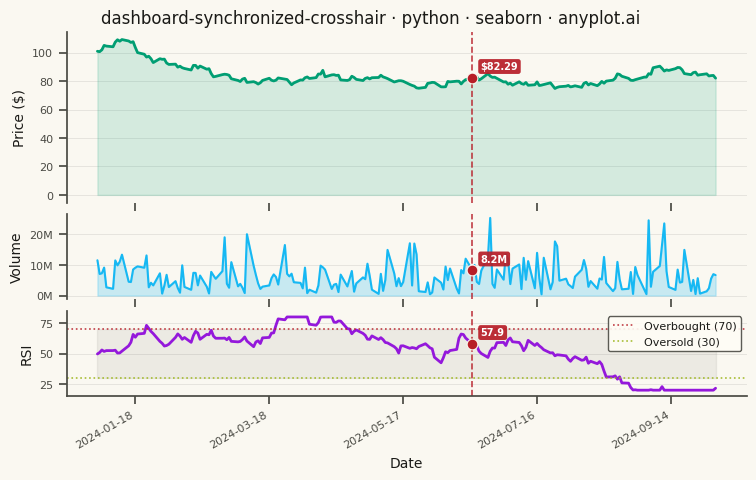

The matplotlib source for this figure:
""" anyplot.ai
dashboard-synchronized-crosshair: Synchronized Multi-Chart Dashboard
Library: seaborn 0.13.2 | Python 3.13.13
Quality: 84/100 | Updated: 2026-05-23
"""

import os

import matplotlib.pyplot as plt
import numpy as np
import pandas as pd
import seaborn as sns


# Theme
THEME = os.getenv("ANYPLOT_THEME", "light")
PAGE_BG = "#FAF8F1" if THEME == "light" else "#1A1A17"
ELEVATED_BG = "#FFFDF6" if THEME == "light" else "#242420"
INK = "#1A1A17" if THEME == "light" else "#F0EFE8"
INK_SOFT = "#4A4A44" if THEME == "light" else "#B8B7B0"

sns.set_theme(
    style="ticks",
    rc={
        "figure.facecolor": PAGE_BG,
        "axes.facecolor": PAGE_BG,
        "axes.edgecolor": INK_SOFT,
        "axes.labelcolor": INK,
        "text.color": INK,
        "xtick.color": INK_SOFT,
        "ytick.color": INK_SOFT,
        "grid.color": INK,
        "grid.alpha": 0.10,
        "legend.facecolor": ELEVATED_BG,
        "legend.edgecolor": INK_SOFT,
    },
)

# Anyplot palette
COLOR_PRICE = "#009E73"
COLOR_VOLUME = "#16B8F3"
COLOR_RSI = "#9418DB"
COLOR_OVERBOUGHT = "#B71D27"
COLOR_OVERSOLD = "#99B314"
COLOR_CROSSHAIR = "#B71D27"

# Data — stock-like metrics over 200 trading days
np.random.seed(42)
n_points = 200
dates = pd.date_range("2024-01-01", periods=n_points, freq="B")

price_returns = np.random.randn(n_points) * 0.02
price = 100 * np.cumprod(1 + price_returns)
volume = np.abs(price_returns) * 1e8 + np.random.exponential(5e6, n_points)
rsi = np.clip(50 + np.cumsum(np.random.randn(n_points) * 3), 20, 80)

df = pd.DataFrame({"date": dates, "price": price, "volume": volume, "rsi": rsi})

# Crosshair position for static demonstration
crosshair_idx = 120
crosshair_date = df["date"].iloc[crosshair_idx]
crosshair_price = df["price"].iloc[crosshair_idx]
crosshair_volume = df["volume"].iloc[crosshair_idx]
crosshair_rsi = df["rsi"].iloc[crosshair_idx]

# Figure: 3 stacked panels sharing x-axis (landscape 3200×1800)
fig, axes = plt.subplots(
    3, 1, figsize=(8, 4.5), dpi=400, sharex=True, facecolor=PAGE_BG, gridspec_kw={"height_ratios": [2, 1, 1]}
)
ax1, ax2, ax3 = axes

# Chart 1: Price — line with area fill
ax1.set_facecolor(PAGE_BG)
sns.lineplot(data=df, x="date", y="price", ax=ax1, color=COLOR_PRICE, linewidth=2.0)
ax1.fill_between(df["date"], df["price"], alpha=0.15, color=COLOR_PRICE)
ax1.axvline(x=crosshair_date, color=COLOR_CROSSHAIR, linewidth=1.2, linestyle="--", alpha=0.85)
ax1.scatter(
    [crosshair_date], [crosshair_price], s=60, color=COLOR_CROSSHAIR, zorder=5, edgecolors=PAGE_BG, linewidth=0.8
)
ax1.annotate(
    f"${crosshair_price:.2f}",
    xy=(crosshair_date, crosshair_price),
    xytext=(6, 6),
    textcoords="offset points",
    fontsize=7,
    fontweight="bold",
    color="white",
    bbox={"boxstyle": "round,pad=0.25", "facecolor": COLOR_CROSSHAIR, "edgecolor": "none", "alpha": 0.92},
)
ax1.set_ylabel("Price ($)", fontsize=10, color=INK)
ax1.tick_params(axis="y", labelsize=8)
ax1.spines["top"].set_visible(False)
ax1.spines["right"].set_visible(False)
ax1.spines["bottom"].set_visible(False)
ax1.spines["left"].set_color(INK_SOFT)
ax1.yaxis.grid(True, alpha=0.10, linewidth=0.6)

# Chart 2: Volume — seaborn line plot with area fill
ax2.set_facecolor(PAGE_BG)
sns.lineplot(data=df, x="date", y="volume", ax=ax2, color=COLOR_VOLUME, linewidth=1.5)
ax2.fill_between(df["date"], df["volume"], alpha=0.22, color=COLOR_VOLUME)
ax2.axvline(x=crosshair_date, color=COLOR_CROSSHAIR, linewidth=1.2, linestyle="--", alpha=0.85)
ax2.scatter(
    [crosshair_date], [crosshair_volume], s=60, color=COLOR_CROSSHAIR, zorder=5, edgecolors=PAGE_BG, linewidth=0.8
)
ax2.annotate(
    f"{crosshair_volume / 1e6:.1f}M",
    xy=(crosshair_date, crosshair_volume),
    xytext=(6, 6),
    textcoords="offset points",
    fontsize=7,
    fontweight="bold",
    color="white",
    bbox={"boxstyle": "round,pad=0.25", "facecolor": COLOR_CROSSHAIR, "edgecolor": "none", "alpha": 0.92},
)
ax2.set_ylabel("Volume", fontsize=10, color=INK)
ax2.tick_params(axis="y", labelsize=8)
ax2.yaxis.set_major_formatter(plt.FuncFormatter(lambda x, p: f"{x / 1e6:.0f}M"))
ax2.spines["top"].set_visible(False)
ax2.spines["right"].set_visible(False)
ax2.spines["bottom"].set_visible(False)
ax2.spines["left"].set_color(INK_SOFT)
ax2.yaxis.grid(True, alpha=0.10, linewidth=0.6)

# Chart 3: RSI indicator with overbought/oversold reference bands
ax3.set_facecolor(PAGE_BG)
sns.lineplot(data=df, x="date", y="rsi", ax=ax3, color=COLOR_RSI, linewidth=2.0)
ax3.axhline(y=70, color=COLOR_OVERBOUGHT, linestyle=":", linewidth=1.2, alpha=0.85, label="Overbought (70)")
ax3.axhline(y=30, color=COLOR_OVERSOLD, linestyle=":", linewidth=1.2, alpha=0.85, label="Oversold (30)")
ax3.fill_between(df["date"], 30, 70, alpha=0.08, color=INK_SOFT)
ax3.set_ylim(15, 85)
ax3.axvline(x=crosshair_date, color=COLOR_CROSSHAIR, linewidth=1.2, linestyle="--", alpha=0.85)
ax3.scatter([crosshair_date], [crosshair_rsi], s=60, color=COLOR_CROSSHAIR, zorder=5, edgecolors=PAGE_BG, linewidth=0.8)
ax3.annotate(
    f"{crosshair_rsi:.1f}",
    xy=(crosshair_date, crosshair_rsi),
    xytext=(6, 6),
    textcoords="offset points",
    fontsize=7,
    fontweight="bold",
    color="white",
    bbox={"boxstyle": "round,pad=0.25", "facecolor": COLOR_CROSSHAIR, "edgecolor": "none", "alpha": 0.92},
)
ax3.set_ylabel("RSI", fontsize=10, color=INK)
ax3.set_xlabel("Date", fontsize=10, color=INK)
ax3.tick_params(axis="both", labelsize=8)
ax3.legend(loc="upper right", fontsize=8, framealpha=0.9)
ax3.spines["top"].set_visible(False)
ax3.spines["right"].set_visible(False)
ax3.spines["left"].set_color(INK_SOFT)
ax3.spines["bottom"].set_color(INK_SOFT)
ax3.yaxis.grid(True, alpha=0.10, linewidth=0.6)

# X-axis date formatting on bottom panel only
ax3.xaxis.set_major_locator(plt.MaxNLocator(6))
plt.setp(ax3.xaxis.get_majorticklabels(), rotation=30, ha="right")

# Title
fig.suptitle(
    "dashboard-synchronized-crosshair · python · seaborn · anyplot.ai", fontsize=12, fontweight="medium", color=INK
)

fig.subplots_adjust(top=0.93, bottom=0.12, left=0.12, right=0.97, hspace=0.10)
plt.savefig(f"plot-{THEME}.png", dpi=400, facecolor=PAGE_BG)
